Run: headless pygame with SDL's dummy video driver; simulated clock (each Clock.tick advances the game by its frame time, no real sleeping); random seed 0; keys injected as events and as key.get_pressed() state; no mouse input.
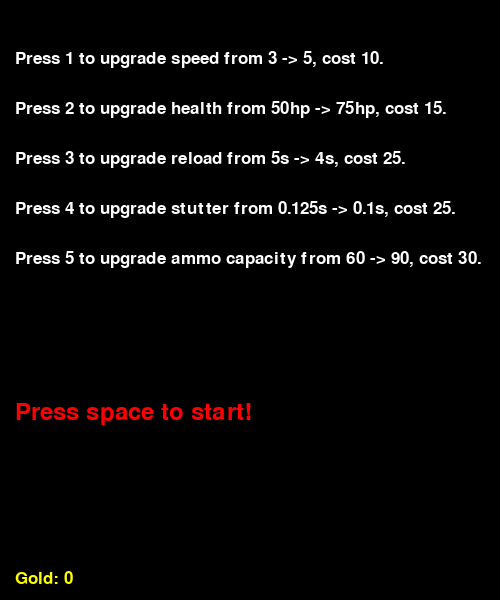
Frame 1 of 4 · flips 1–60 · no input
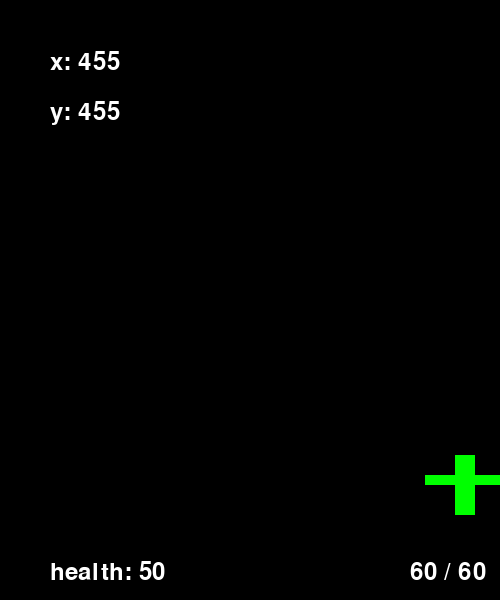
Frame 2 of 4 · flips 61–180 · tapped SPACE, RETURN · held RIGHT (→), D
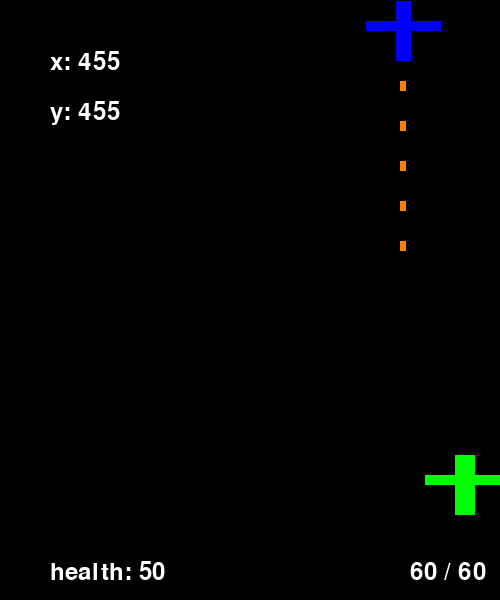
Frame 3 of 4 · flips 181–300 · held DOWN (↓), S
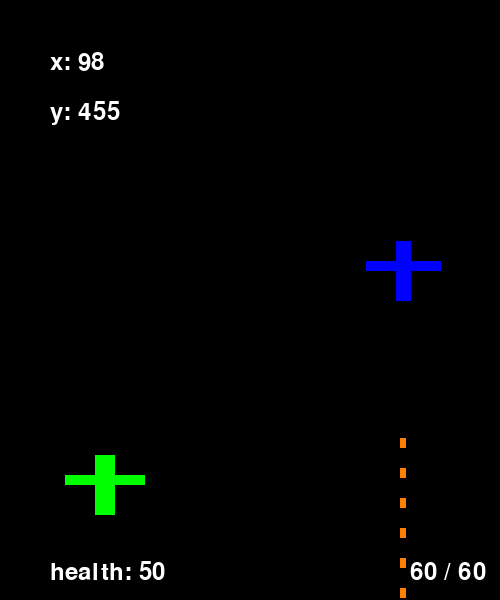
Frame 4 of 4 · flips 301–420 · held LEFT (←), A, UP (↑), W

The pygame program that drew these frames:


import pygame
import sys
import os
import random


RED    = (255, 0, 0)
ORANGE = (255, 127, 0)
YELLOW = (255, 255, 0)
GREEN  = (0, 255, 0)
BLUE   = (0, 0, 255)
INDIGO = (75, 0, 130)
VIOLET = (148, 0, 211)
WHITE = (255, 255, 255)
BLACK = (0,0,0)

MID_X = 250
MID_Y = 300

if not os.environ.get("DISPLAY"):
    os.environ["DISPLAY"] = ":99"

if not os.environ.get("XDG_RUNTIME_DIR"):
    os.environ["XDG_RUNTIME_DIR"] = "/tmp/runtime-vscode"
    os.makedirs("/tmp/runtime-vscode", exist_ok=True)

os.environ["SDL_AUDIODRIVER"] = "dummy"

#---------------------------------------------------------
pygame.init()
font = pygame.font.Font(None, 36)

clock = pygame.time.Clock()
FPS = 60
screen = pygame.display.set_mode((500, 600))

player = pygame.Rect(0, 0, 20, 60)
left_wing = pygame.Rect(0, 0, 30, 10)
right_wing = pygame.Rect(0, 0, 30, 10)

player.center = (MID_X, 485)

stats = {
    "speed": 3,
    "gold": 0
}
plane = {
    "original_health": 50,
    "health": 50,
    "flashing": False,
    "flash_start_time": -1
}

gun = {
    "type": 1,
    "stutter": 0,
    "ammo": 60,
    "reload": 5,
    "speed": 5,

    "original ammo": 60,
    "original stutter": 0.125,
    "original reload": 5
}

state = "menu"
screen.fill((0,0,0))


#---------------------------- SHOOTING ----------------------------
reloading = False
bullets = []
def shoot():
    global reloading
    if gun["type"] == 1:
        if gun["ammo"] > 0 and not reloading:
            bullet = pygame.Rect(player.centerx - 3, player.top - 10, 6, 10)
            bullets.append(bullet)
            gun["ammo"] -= 1


def reload():
    global reloading
    if not reloading and gun["ammo"] < gun["original ammo"]:
        reloading = True
    if gun["ammo"] == 0:
        if gun["reload"] <= 0:
            gun["ammo"] = gun["original ammo"]
            gun["reload"] = gun["original reload"]
        else:
            gun["reload"] -= 1/FPS


#---------------------------- ENEMIES ----------------------------

enemies = []
enemy_spawn = 3
counter = 0
boss_spawn = 10
def spawn_enemy():

    enemy_type = random.randint(1, 2)
    if enemy_type == 1:

        enemy = pygame.Rect(0, -60, 20, 60)

        enemy.centerx = random.randint(15, 485)
        enemies.append({
            "rect": enemy,
            "health": 8,
            "type": "bomber",
            "speed": 1.25,

            "maxspd": 1.25, 
            "minspd": 1,

            "leftwing": pygame.Rect(0, 0, 30, 10),
            "rightwing": pygame.Rect(0, 0, 30, 10),
            "time till bomb": random.random()*2 + 0.25,
            "can bomb": True
        })

    elif enemy_type == 2:
        enemy = pygame.Rect(0, -60, 15, 60)
        enemy.centerx = random.randint(15, 485)

        enemy_type = random.randint(1, 3)

        if enemy_type == 1:  
            enemies.append({
                "speed": 1.6,
                "rect": enemy,
                "health": 7,
                "type": "fighter",
                "first shot": 0.25,
                "ammo": random.randint(15, 17),
                "stutter": 0.10,

                "maxspd": 1.6,
                "minspd": 1.3,

                "leftwing": pygame.Rect(0, 0, 30, 10),
                "rightwing": pygame.Rect(0, 0, 30, 10),
            })

        elif enemy_type == 2: 
            enemies.append({
                "speed": 1.5,
                "rect": enemy,
                "health": 10,
                "type": "fighter",
                "first shot": 0.25,
                "ammo": random.randint(13, 17),
                "stutter": 0.15,

                "maxspd": 1.5,
                "minspd": 1.2,

                "leftwing": pygame.Rect(0, 0, 30, 10),
                "rightwing": pygame.Rect(0, 0, 30, 10),
            })

        else:
            enemies.append({
                "speed": 1.4,
                "rect": enemy,
                "health": 12,
                "type": "fighter",
                "first shot": 0.225,
                "ammo": 999999,
                "stutter": 0.40,

                "maxspd": 1.4,
                "minspd": 1.1,

                "leftwing": pygame.Rect(0, 0, 30, 10),
                "rightwing": pygame.Rect(0, 0, 30, 10),
            })


def spawn_bomb(bomber):

    bomb = pygame.Rect(0, bomber["rect"].bottom, 10, 40)
    bomb.centerx = bomber["rect"].centerx
    enemies.append({
        "speed": 2.5,
        "rect": bomb,
        "health": 1,
        "type": "bomb",
        "maxspd": 2.5,
        "minspd": 2.5
    })

enemy_bullets = []
def enemy_shoot(fighter):
    global enemy_bullets
    bullet = pygame.Rect(
        fighter["rect"].centerx - 3,
        fighter["rect"].bottom,
        6,
        10
    )

    enemy_bullets.append(bullet)

#misc---------------------

def damage(dmg):
    global state
    plane["health"] -= dmg
    if plane["health"] <= 0:
        state = "death"
    else:
        plane["flashing"] = True
        plane["flash_start_time"] = pygame.time.get_ticks()

state = "menu"
#---------------------------- MAIN LOOP ----------------------------
boss = False
draw_plane = True
while True:
    screen.fill(BLACK)
    for event in pygame.event.get():
        if event.type == pygame.QUIT:
            pygame.quit()
            sys.exit()
        elif event.type == pygame.KEYDOWN and state == "death":
            if event.key == pygame.K_r:
                state = "gameplay" 
                enemies = []
                enemy_bullets = []
                plane["health"] = plane["original_health"]
            elif event.key == pygame.K_m:
                state = "menu" 
        if state == "gameplay" and event.type == pygame.KEYDOWN:

            if (event.key == pygame.K_r and gun["ammo"] < gun["original ammo"]) and not reloading:
                reload()
        if state == "menu" and event.type == pygame.KEYDOWN:
            if event.key == pygame.K_1:
                if stats["gold"] > 9:
                    stats["gold"] -= 10
                    stats["speed"] = 5
            elif event.key == pygame.K_2:
                if stats["gold"] > 14:
                    plane["original_health"] = 75
                    stats["gold"] -= 15
            elif event.key == pygame.K_3:
                if stats["gold"] > 24:
                    gun["original reload"] = 4
                    stats["gold"] -= 25
            elif event.key == pygame.K_4:
                if stats["gold"] > 24:
                    gun["original stutter"] = 0.1
                    stats["gold"] -= 25
            elif event.key == pygame.K_5:
                if stats["gold"] > 29:
                    gun["original ammo"] = 90
                    stats["gold"] -= 30

            elif event.key == pygame.K_SPACE:
                state = "gameplay"
                enemies = []
                
                plane["health"] = plane["original_health"]
                enemy_bullets = []
                    
            
    if state == "gameplay":
        screen.fill(BLACK)            

        xtext = font.render(f"x: {player.x}", True, WHITE)
        ytext = font.render(f"y: {player.y}", True, WHITE)
        healthtext = font.render(f"health: {plane['health']}", True, WHITE)


        screen.blit(xtext, (50, 50))
        screen.blit(ytext, (50, 100))
        screen.blit(healthtext, (50, 560))

        keys = pygame.key.get_pressed()
        if keys[pygame.K_a]:
            player.x -= stats["speed"]
        if keys[pygame.K_d]:
            player.x += stats["speed"]

        if keys[pygame.K_SPACE]:
            if gun["stutter"] <= 0:
                shoot()
                gun["stutter"] = gun["original stutter"]

        
        for bullet in bullets[:]:
            bullet.y -= gun["speed"]

            if bullet.bottom < 0 and bullet in bullets:
                bullets.remove(bullet)
                break
            else:
                pygame.draw.rect(screen, WHITE, bullet)

            for enemy_bullet in enemy_bullets[:]:
                hitbox = enemy_bullet.inflate(8, 8)
                if bullet.colliderect(hitbox):
                    bullets.remove(bullet)
                    enemy_bullets.remove(enemy_bullet)
                    break

            if bullet not in bullets:
                continue

            for enemy in enemies[:]:
                if enemy["type"] == "bomber":

                    if (
                        bullet.colliderect(enemy["rect"])
                        or bullet.colliderect(enemy["leftwing"])
                        or bullet.colliderect(enemy["rightwing"])
                    ):
                        enemy["health"] -= 1
                        if enemy["type"] != "bomb":
                            enemy["speed"] -= (enemy["maxspd"] - enemy["minspd"]) / (enemy["health"] + 1)
                        bullets.remove(bullet)

                        if enemy["health"] <= 0:
                            enemies.remove(enemy)
                            stats["gold"] += 2
                        break

                elif enemy["type"] == "bomb":

                    if bullet.colliderect(enemy["rect"]):
                        enemy["health"] -= 1
                        bullets.remove(bullet)

                        if enemy["health"] <= 0:
                            enemies.remove(enemy)

                elif enemy["type"] == "fighter":
                    if bullet.colliderect(enemy["rect"]) or bullet.colliderect(enemy["leftwing"]) or bullet.colliderect(enemy["rightwing"]):
                        enemy["health"] -= 1
                        if enemy["type"] != "bomb":
                            enemy["speed"] -= enemy["speed"] / 100
                        bullets.remove(bullet)
                    
                        if enemy["health"] <= 0:
                            enemies.remove(enemy)
                            stats["gold"] += 3
                        break

                    
                    
        #-------------ENEMIES-----------------
        enemy_spawn -= 1/FPS
        
        if boss_spawn <= 0:
            boss_spawn = 10
            boss = True
            enemy_spawn = 1.5

        if enemy_spawn <= 0:
            spawn_enemy()
            if boss == True:
                enemy_spawn = 1.5
                counter += 1
                if counter == 9:
                    boss = False
                    counter = 0
                    boss_spawn = 10
            else:
                enemy_spawn = 4
                boss_spawn -= 1

        for enemy in enemies[:]:
            enemy["rect"].y += enemy["speed"]

            if enemy["rect"].top > 600:
                enemies.remove(enemy)
                continue

            if enemy["type"] == "bomber":
                enemy["leftwing"].x = enemy["rect"].x - enemy["leftwing"].width
                enemy["leftwing"].y = enemy["rect"].y + 20

                enemy["rightwing"].x = enemy["rect"].right
                enemy["rightwing"].y = enemy["rect"].y + 20

                pygame.draw.rect(screen, RED, enemy["rect"])
                pygame.draw.rect(screen, RED, enemy["leftwing"])
                pygame.draw.rect(screen, RED, enemy["rightwing"])

                if enemy["time till bomb"] > 0:
                    enemy["time till bomb"] -= 1 / FPS
                else:
                    if enemy["can bomb"] == True:
                        spawn_bomb(enemy)
                        enemy["can bomb"] = False
                if enemy["rect"].colliderect(player) or enemy["rect"].colliderect(left_wing) or enemy["rect"].colliderect(right_wing):
                    damage(enemy["health"] // 2)
                    enemies.remove(enemy)

            elif enemy["type"] == "bomb":
                pygame.draw.rect(screen, RED, enemy["rect"])

                if enemy["rect"].colliderect(player) or enemy["rect"].colliderect(left_wing) or enemy["rect"].colliderect(right_wing):
                    damage(3)
                    enemies.remove(enemy)

            elif enemy["type"] == "fighter":
                enemy["leftwing"].x = enemy["rect"].x - enemy["leftwing"].width
                enemy["leftwing"].y = enemy["rect"].y + 20
                
                enemy["rightwing"].x = enemy["rect"].right
                enemy["rightwing"].y = enemy["rect"].y + 20

                pygame.draw.rect(screen, BLUE, enemy["rect"])
                pygame.draw.rect(screen, BLUE, enemy["leftwing"])
                pygame.draw.rect(screen, BLUE, enemy["rightwing"])

                enemy["first shot"] -= 1 / FPS

                if enemy["first shot"] <= 0 and enemy["ammo"] > 0:
                    enemy_shoot(enemy)
                    enemy["ammo"] -= 1
                    enemy["first shot"] = enemy["stutter"]

                if enemy["rect"].colliderect(player) or enemy["rect"].colliderect(left_wing) or enemy["rect"].colliderect(right_wing):
                    damage(enemy["health"] // 2)
                    enemies.remove(enemy)

                

        for bullet in enemy_bullets[:]:
                bullet.y += 5
        
                if bullet.top > 600:
                    enemy_bullets.remove(bullet)
                    continue
        
                if bullet.colliderect(player) or bullet.colliderect(left_wing) or bullet.colliderect(right_wing):
                    enemy_bullets.remove(bullet)
                    damage(1)
                    continue
        
                pygame.draw.rect(screen, ORANGE, bullet)

        # ------------------------- PLAYER --------------------

        if player.x <= 15:
            player.x = 15
        else:
            left_wing.x = player.x - left_wing.width
            left_wing.y = player.y + 20
            right_wing.x = player.right
            right_wing.y = player.y + 20
            
        if player.x >= 455:
            player.x = 455
            right_wing.x = player.right
            left_wing.x = player.x - left_wing.width
        else:
            left_wing.x = player.x - left_wing.width
            left_wing.y = player.y + 20
            right_wing.x = player.right
            right_wing.y = player.y + 20

        
        
        if plane["flashing"]:
            time_passed = pygame.time.get_ticks() - plane["flash_start_time"]
            
            if time_passed >= 180:
                plane["flashing"] = False
                draw_plane = True
            else:
                draw_plane = (time_passed // 25) % 2 == 0

        if draw_plane:
            pygame.draw.rect(screen, GREEN, player)
            pygame.draw.rect(screen, GREEN, left_wing)
            pygame.draw.rect(screen, GREEN, right_wing)

        # gun stuff
        if reloading:
            ammo_text = font.render(f"RELOADING... ({int(gun['reload'])+1}s) / {gun['original ammo']}", True, WHITE)
            screen.blit(ammo_text, (220, 560))
            
            gun["reload"] -= 1/FPS
            
            if gun["reload"] <= 0:
                gun["ammo"] = gun["original ammo"]
                gun["reload"] = gun["original reload"]
                reloading = False
        else:
            ammo_text = font.render(f"{gun['ammo']} / {gun['original ammo']}", True, WHITE)
            screen.blit(ammo_text, (410, 560))
            
            if gun["ammo"] <= 0:
                reload()

        gun["stutter"] -= 1/FPS


        pygame.display.flip()
        clock.tick(FPS)

    elif state == "death":
        screen.fill(RED)

        lines = [
            "You died.",
            "Press R to respawn.",
            "Press M to go to the menu."
        ]

        line_height = 40
        for i, line in enumerate(lines):
            death_text = font.render(line, True, WHITE)
            
            text_x = MID_X - (death_text.get_width() // 2)
            text_y = MID_Y + (i * line_height)
            
            screen.blit(death_text, (text_x, text_y))

        pygame.display.flip()
        clock.tick(FPS)

    elif state == "menu":
        screen.fill(BLACK)
        speed_text = pygame.font.Font(None, 25).render("Press 1 to upgrade speed from 3 -> 5, cost 10.", True, WHITE)
        health_text = pygame.font.Font(None, 25).render("Press 2 to upgrade health from 50hp -> 75hp, cost 15.", True, WHITE)
        reload_text = pygame.font.Font(None, 25).render("Press 3 to upgrade reload from 5s -> 4s, cost 25.", True, WHITE)
        stutter_text = pygame.font.Font(None, 25).render("Press 4 to upgrade stutter from 0.125s -> 0.1s, cost 25.", True, WHITE)
        capacity_text = pygame.font.Font(None, 25).render("Press 5 to upgrade ammo capacity from 60 -> 90, cost 30.", True, WHITE)

        start_text = font.render("Press space to start!", True, RED)
        gold_text = pygame.font.Font(None, 25).render(f"Gold: {stats['gold']}", True, YELLOW)
        screen.blit(speed_text, (15, 50))
        screen.blit(health_text, (15, 100))
        screen.blit(reload_text, (15, 150))
        screen.blit(stutter_text, (15, 200))
        screen.blit(capacity_text, (15, 250))
        screen.blit(start_text, (15, 400))
        screen.blit(gold_text, (15, 570))


        pygame.display.flip()
        clock.tick(FPS)
